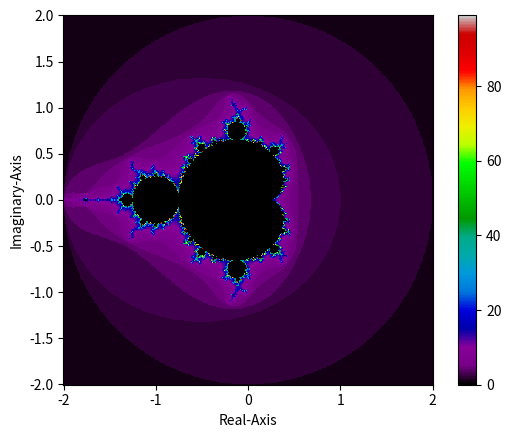

Recreate this plot in Python.
import numpy as np
import matplotlib.pyplot as plt

x_domain, y_domain = np.linspace(-2, 2, 500), np.linspace(-2, 2, 500)
bound = 2
max_iterations = 100
colormap = "nipy_spectral"

func = lambda z, p, c: z**p + c


iteration_array = []
for y in y_domain:
    row = []
    for x in x_domain:
        z = 0
        p = 2
        c = complex(x, y)
        for iteration_number in range(max_iterations):
            if abs(z) >= bound:
                row.append(iteration_number)
                break
            else:
                try:
                    z = func(z, p, c)
                except (ValueError, ZeroDivisionError):
                    z = c
        else:
            row.append(0)

    iteration_array.append(row)

ax = plt.axes()
ax.set_aspect("equal")
graph = ax.pcolormesh(x_domain, y_domain, iteration_array, cmap=colormap)
plt.colorbar(graph)
plt.xlabel("Real-Axis")
plt.ylabel("Imaginary-Axis")
plt.show()